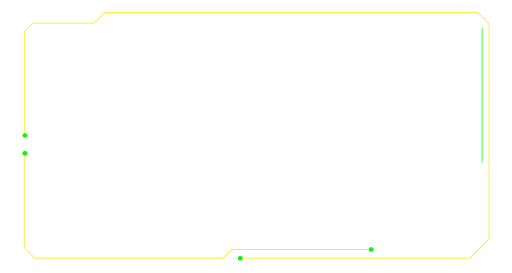
t = 0.00 s
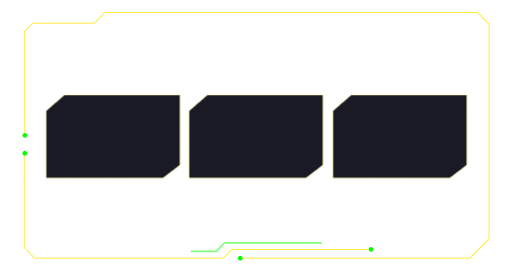
t = 1.64 s
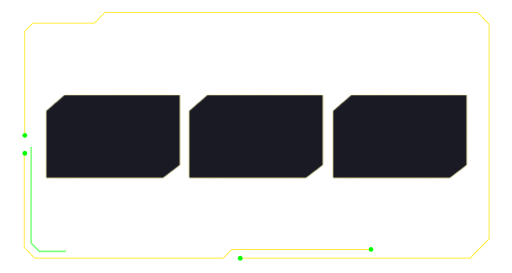
t = 2.76 s
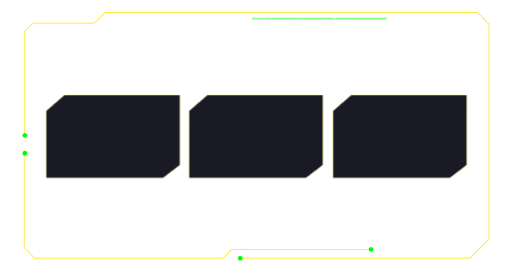
t = 4.79 s
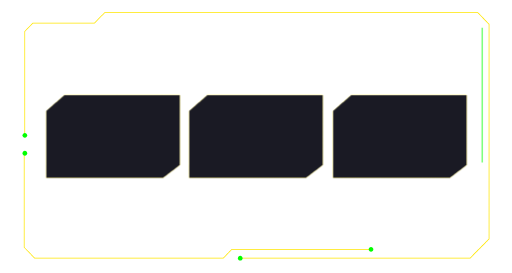
t = 6.45 s
t = 8.28 s: frame unchanged from t = 6.45 s, image omitted

The animated SVG that drew these frames (rendered in a browser with its animation timeline set to each time). Animation: 109 CSS @keyframes rules; frames cover the first 8.28 s, repeats indefinitely.

<svg id="ernzLNk9uO41" xmlns="http://www.w3.org/2000/svg" xmlns:xlink="http://www.w3.org/1999/xlink" viewBox="0 0 2296 1223" shape-rendering="geometricPrecision" text-rendering="geometricPrecision" project-id="51a20a566a354eabbcc9fd0efdc0a755" export-id="4a002db1c9a5462da33d1be0c1f36862" cached="false" style="background-color:transparent">
<style><![CDATA[
#ernzLNk9uO418 {animation: ernzLNk9uO418_s_do 20000ms linear infinite normal forwards}@keyframes ernzLNk9uO418_s_do { 0% {stroke-dashoffset: 0} 29% {stroke-dashoffset: -6036.335805} 100% {stroke-dashoffset: -6036.335805}} #ernzLNk9uO422 {animation-name: ernzLNk9uO422__rd, ernzLNk9uO422_s_w;animation-duration: 20000ms;animation-fill-mode: forwards;animation-timing-function: linear;animation-direction: normal;animation-iteration-count: infinite;}@keyframes ernzLNk9uO422__rd { 0% {rx: 0px;ry: 0px} 0.335% {rx: 0px;ry: 0px;animation-timing-function: cubic-bezier(0.413,0,0,1)} 5.335% {rx: 11.625px;ry: 11.625px} 100% {rx: 11.625px;ry: 11.625px}}@keyframes ernzLNk9uO422_s_w { 0% {stroke-width: 0} 0.335% {stroke-width: 0;animation-timing-function: cubic-bezier(0.413,0,0,1)} 5.335% {stroke-width: 2} 100% {stroke-width: 2}} #ernzLNk9uO423_to {animation: ernzLNk9uO423_to__to 20000ms linear infinite normal forwards}@keyframes ernzLNk9uO423_to__to { 0% {offset-distance: 0%} 5% {offset-distance: 100%} 100% {offset-distance: 100%}} #ernzLNk9uO424 {animation: ernzLNk9uO424__rd 20000ms linear infinite normal forwards}@keyframes ernzLNk9uO424__rd { 0% {rx: 0px;ry: 0px} 0.835% {rx: 0px;ry: 0px;animation-timing-function: cubic-bezier(0.413,0,0,1)} 5.835% {rx: 2.5px;ry: 2.5px} 100% {rx: 2.5px;ry: 2.5px}} #ernzLNk9uO425_to {animation: ernzLNk9uO425_to__to 20000ms linear infinite normal forwards}@keyframes ernzLNk9uO425_to__to { 0% {offset-distance: 0%} 8.165% {offset-distance: 100%} 100% {offset-distance: 100%}} #ernzLNk9uO426 {animation: ernzLNk9uO426_s_w 20000ms linear infinite normal forwards}@keyframes ernzLNk9uO426_s_w { 0% {stroke-width: 0;animation-timing-function: cubic-bezier(0.413,0,0,1)} 5% {stroke-width: 1} 100% {stroke-width: 1}} #ernzLNk9uO427_to {animation: ernzLNk9uO427_to__to 20000ms linear infinite normal forwards}@keyframes ernzLNk9uO427_to__to { 0% {offset-distance: 0%} 3.665% {offset-distance: 100%} 100% {offset-distance: 100%}} #ernzLNk9uO428 {animation: ernzLNk9uO428__rd 20000ms linear infinite normal forwards}@keyframes ernzLNk9uO428__rd { 0% {rx: 0px;ry: 0px;animation-timing-function: cubic-bezier(0.413,0,0,1)} 5% {rx: 2px;ry: 2px} 100% {rx: 2px;ry: 2px}} #ernzLNk9uO429_to {animation: ernzLNk9uO429_to__to 20000ms linear infinite normal forwards}@keyframes ernzLNk9uO429_to__to { 0% {offset-distance: 0%} 5% {offset-distance: 48.721382%} 7.5% {offset-distance: 100%} 100% {offset-distance: 100%}} #ernzLNk9uO430 {animation: ernzLNk9uO430__rd 20000ms linear infinite normal forwards}@keyframes ernzLNk9uO430__rd { 0% {rx: 0px;ry: 0px;animation-timing-function: cubic-bezier(0.413,0,0,1)} 5% {rx: 2.5px;ry: 2.5px} 100% {rx: 2.5px;ry: 2.5px}} #ernzLNk9uO431 {animation: ernzLNk9uO431_c_o 20000ms linear infinite normal forwards}@keyframes ernzLNk9uO431_c_o { 0% {opacity: 0} 0.165% {opacity: 1} 0.335% {opacity: 0} 0.5% {opacity: 1} 0.665% {opacity: 0} 0.835% {opacity: 1} 1% {opacity: 0} 1.165% {opacity: 1} 10% {opacity: 0} 10.165% {opacity: 1} 10.335% {opacity: 0} 10.5% {opacity: 1} 10.665% {opacity: 0} 10.835% {opacity: 1} 11% {opacity: 0} 11.165% {opacity: 1} 21.835% {opacity: 0} 22% {opacity: 1} 22.165% {opacity: 0} 22.335% {opacity: 1} 22.5% {opacity: 0} 22.665% {opacity: 1} 22.835% {opacity: 0} 23% {opacity: 1} 34.5% {opacity: 0} 34.665% {opacity: 1} 34.835% {opacity: 0} 35% {opacity: 1} 35.165% {opacity: 0} 35.335% {opacity: 1} 35.5% {opacity: 0} 35.665% {opacity: 1} 46% {opacity: 0} 46.165% {opacity: 1} 46.335% {opacity: 0} 46.5% {opacity: 1} 46.665% {opacity: 0} 46.835% {opacity: 1} 47% {opacity: 0} 47.165% {opacity: 1} 100% {opacity: 1}} #ernzLNk9uO433_to {animation: ernzLNk9uO433_to__to 20000ms linear infinite normal forwards}@keyframes ernzLNk9uO433_to__to { 0% {offset-distance: 0%} 4% {offset-distance: 42.199119%} 6.335% {offset-distance: 100%} 100% {offset-distance: 100%}} #ernzLNk9uO434 {animation: ernzLNk9uO434__sz 20000ms linear infinite normal forwards}@keyframes ernzLNk9uO434__sz { 0% {width: 0px;height: 1px} 1.335% {width: 0px;height: 1px;animation-timing-function: cubic-bezier(0.413,0,0,1)} 6.335% {width: 50px;height: 1px} 100% {width: 50px;height: 1px}} #ernzLNk9uO435 {animation: ernzLNk9uO435_c_o 20000ms linear infinite normal forwards}@keyframes ernzLNk9uO435_c_o { 0% {opacity: 0} 0.165% {opacity: 1} 0.335% {opacity: 0} 0.5% {opacity: 1} 0.665% {opacity: 0} 0.835% {opacity: 1} 1% {opacity: 0} 1.165% {opacity: 1} 5.5% {opacity: 0} 5.665% {opacity: 1} 5.835% {opacity: 0} 6% {opacity: 1} 6.165% {opacity: 0} 6.335% {opacity: 1} 6.5% {opacity: 0} 6.665% {opacity: 1} 12.665% {opacity: 0} 12.835% {opacity: 1} 13% {opacity: 0} 13.165% {opacity: 1} 13.335% {opacity: 0} 13.5% {opacity: 1} 13.665% {opacity: 0} 13.835% {opacity: 1} 22.835% {opacity: 0} 23% {opacity: 1} 23.165% {opacity: 0} 23.335% {opacity: 1} 23.5% {opacity: 0} 23.665% {opacity: 1} 23.835% {opacity: 0} 24% {opacity: 1} 31.165% {opacity: 0} 31.335% {opacity: 1} 31.5% {opacity: 0} 31.665% {opacity: 1} 31.835% {opacity: 0} 32% {opacity: 1} 32.165% {opacity: 0} 32.335% {opacity: 1} 40.335% {opacity: 0} 40.5% {opacity: 1} 40.665% {opacity: 0} 40.835% {opacity: 1} 41% {opacity: 0} 41.165% {opacity: 1} 41.335% {opacity: 0} 41.5% {opacity: 1} 48.335% {opacity: 0} 48.5% {opacity: 1} 48.665% {opacity: 0} 48.835% {opacity: 1} 49% {opacity: 0} 49.165% {opacity: 1} 49.335% {opacity: 0} 49.5% {opacity: 1} 100% {opacity: 1}} #ernzLNk9uO438 {animation: ernzLNk9uO438__sz 20000ms linear infinite normal forwards}@keyframes ernzLNk9uO438__sz { 0% {width: 1px;height: 0px} 1.335% {width: 1px;height: 0px;animation-timing-function: cubic-bezier(0.413,0,0,1)} 6.335% {width: 1px;height: 10px} 100% {width: 1px;height: 10px}} #ernzLNk9uO439_to {animation: ernzLNk9uO439_to__to 20000ms linear infinite normal forwards}@keyframes ernzLNk9uO439_to__to { 0% {offset-distance: 0%} 0.335% {offset-distance: 0%;animation-timing-function: cubic-bezier(0.413,0,0,1)} 5.335% {offset-distance: 100%} 100% {offset-distance: 100%}} #ernzLNk9uO440 {animation: ernzLNk9uO440__sz 20000ms linear infinite normal forwards}@keyframes ernzLNk9uO440__sz { 0% {width: 0px;height: 1px} 0.835% {width: 0px;height: 1px;animation-timing-function: cubic-bezier(0.413,0,0,1)} 5.835% {width: 30px;height: 1px} 100% {width: 30px;height: 1px}} #ernzLNk9uO441_to {animation: ernzLNk9uO441_to__to 20000ms linear infinite normal forwards}@keyframes ernzLNk9uO441_to__to { 0% {offset-distance: 0%} 0.835% {offset-distance: 0%;animation-timing-function: cubic-bezier(0.413,0,0,1)} 5.835% {offset-distance: 100%} 100% {offset-distance: 100%}} #ernzLNk9uO442 {animation: ernzLNk9uO442__sz 20000ms linear infinite normal forwards}@keyframes ernzLNk9uO442__sz { 0% {width: 0px;height: 1px;animation-timing-function: cubic-bezier(0.413,0,0,1)} 5% {width: 100px;height: 1px} 100% {width: 100px;height: 1px}} #ernzLNk9uO443_to {animation: ernzLNk9uO443_to__to 20000ms linear infinite normal forwards}@keyframes ernzLNk9uO443_to__to { 0% {offset-distance: 0%} 2.5% {offset-distance: 100%} 100% {offset-distance: 100%}} #ernzLNk9uO444 {animation: ernzLNk9uO444_s_w 20000ms linear infinite normal forwards}@keyframes ernzLNk9uO444_s_w { 0% {stroke-width: 0} 2.5% {stroke-width: 0;animation-timing-function: cubic-bezier(0.413,0,0,1)} 7.5% {stroke-width: 1} 100% {stroke-width: 1}} #ernzLNk9uO446 {animation-name: ernzLNk9uO446__sz, ernzLNk9uO446_s_w;animation-duration: 20000ms;animation-fill-mode: forwards;animation-timing-function: linear;animation-direction: normal;animation-iteration-count: infinite;}@keyframes ernzLNk9uO446__sz { 0% {width: 0px;height: 0px} 5% {width: 0px;height: 0px;animation-timing-function: cubic-bezier(0.413,0,0,1)} 10% {width: 15px;height: 5px} 100% {width: 15px;height: 5px}}@keyframes ernzLNk9uO446_s_w { 0% {stroke-width: 0} 2.5% {stroke-width: 0;animation-timing-function: cubic-bezier(0.413,0,0,1)} 7.5% {stroke-width: 1} 100% {stroke-width: 1}} #ernzLNk9uO448 {animation: ernzLNk9uO448__sz 20000ms linear infinite normal forwards}@keyframes ernzLNk9uO448__sz { 0% {width: 0px;height: 0px} 5% {width: 0px;height: 0px;animation-timing-function: cubic-bezier(0.413,0,0,1)} 10% {width: 2px;height: 10px} 100% {width: 2px;height: 10px}} #ernzLNk9uO449_to {animation: ernzLNk9uO449_to__to 20000ms linear infinite normal forwards}@keyframes ernzLNk9uO449_to__to { 0% {offset-distance: 0%} 0.835% {offset-distance: 0%;animation-timing-function: cubic-bezier(0.413,0,0,1)} 5.835% {offset-distance: 100%} 100% {offset-distance: 100%}} #ernzLNk9uO450 {animation: ernzLNk9uO450__sz 20000ms linear infinite normal forwards}@keyframes ernzLNk9uO450__sz { 0% {width: 0px;height: 0px} 0.835% {width: 0px;height: 0px;animation-timing-function: cubic-bezier(0.413,0,0,1)} 5.835% {width: 18px;height: 18px} 100% {width: 18px;height: 18px}} #ernzLNk9uO451_to {animation: ernzLNk9uO451_to__to 20000ms linear infinite normal forwards}@keyframes ernzLNk9uO451_to__to { 0% {offset-distance: 0%} 1.665% {offset-distance: 0%;animation-timing-function: cubic-bezier(0.413,0,0,1)} 6.665% {offset-distance: 100%} 100% {offset-distance: 100%}} #ernzLNk9uO452 {animation: ernzLNk9uO452__sz 20000ms linear infinite normal forwards}@keyframes ernzLNk9uO452__sz { 0% {width: 0px;height: 0px} 1.665% {width: 0px;height: 0px;animation-timing-function: cubic-bezier(0.413,0,0,1)} 6.665% {width: 15px;height: 15px} 100% {width: 15px;height: 15px}} #ernzLNk9uO453_to {animation: ernzLNk9uO453_to__to 20000ms linear infinite normal forwards}@keyframes ernzLNk9uO453_to__to { 0% {offset-distance: 0%} 1.665% {offset-distance: 0%;animation-timing-function: cubic-bezier(0.413,0,0,1)} 6.665% {offset-distance: 100%} 100% {offset-distance: 100%}} #ernzLNk9uO454 {animation: ernzLNk9uO454__sz 20000ms linear infinite normal forwards}@keyframes ernzLNk9uO454__sz { 0% {width: 1px;height: 0px} 1.665% {width: 1px;height: 0px;animation-timing-function: cubic-bezier(0.413,0,0,1)} 6.665% {width: 1px;height: 10px} 100% {width: 1px;height: 10px}} #ernzLNk9uO455_to {animation: ernzLNk9uO455_to__to 20000ms linear infinite normal forwards}@keyframes ernzLNk9uO455_to__to { 0% {offset-distance: 0%} 0.5% {offset-distance: 0%;animation-timing-function: cubic-bezier(0.413,0,0,1)} 5.5% {offset-distance: 100%} 100% {offset-distance: 100%}} #ernzLNk9uO456 {animation: ernzLNk9uO456__sz 20000ms linear infinite normal forwards}@keyframes ernzLNk9uO456__sz { 0% {width: 0px;height: 1px} 0.5% {width: 0px;height: 1px;animation-timing-function: cubic-bezier(0.413,0,0,1)} 5.5% {width: 35px;height: 1px} 100% {width: 35px;height: 1px}} #ernzLNk9uO458 {animation: ernzLNk9uO458__sz 20000ms linear infinite normal forwards}@keyframes ernzLNk9uO458__sz { 0% {width: 1px;height: 0px} 1.665% {width: 1px;height: 0px;animation-timing-function: cubic-bezier(0.413,0,0,1)} 6.665% {width: 1px;height: 15px} 100% {width: 1px;height: 15px}} #ernzLNk9uO460 {animation: ernzLNk9uO460__sz 20000ms linear infinite normal forwards}@keyframes ernzLNk9uO460__sz { 0% {width: 1px;height: 0px} 2% {width: 1px;height: 0px;animation-timing-function: cubic-bezier(0.413,0,0,1)} 7% {width: 1px;height: 20px} 100% {width: 1px;height: 20px}} #ernzLNk9uO462 {animation: ernzLNk9uO462__sz 20000ms linear infinite normal forwards}@keyframes ernzLNk9uO462__sz { 0% {width: 1px;height: 0px} 2.335% {width: 1px;height: 0px;animation-timing-function: cubic-bezier(0.413,0,0,1)} 7.335% {width: 1px;height: 25px} 100% {width: 1px;height: 25px}} #ernzLNk9uO464 {animation: ernzLNk9uO464__sz 20000ms linear infinite normal forwards}@keyframes ernzLNk9uO464__sz { 0% {width: 1px;height: 0px} 2.665% {width: 1px;height: 0px;animation-timing-function: cubic-bezier(0.413,0,0,1)} 7.665% {width: 1px;height: 55px} 100% {width: 1px;height: 55px}} #ernzLNk9uO466 {animation: ernzLNk9uO466__sz 20000ms linear infinite normal forwards}@keyframes ernzLNk9uO466__sz { 0% {width: 1px;height: 0px} 3% {width: 1px;height: 0px;animation-timing-function: cubic-bezier(0.413,0,0,1)} 8% {width: 1px;height: 45px} 100% {width: 1px;height: 45px}} #ernzLNk9uO468 {animation: ernzLNk9uO468__sz 20000ms linear infinite normal forwards}@keyframes ernzLNk9uO468__sz { 0% {width: 1px;height: 0px} 3.335% {width: 1px;height: 0px;animation-timing-function: cubic-bezier(0.413,0,0,1)} 8.335% {width: 1px;height: 40px} 100% {width: 1px;height: 40px}} #ernzLNk9uO469_to {animation: ernzLNk9uO469_to__to 20000ms linear infinite normal forwards}@keyframes ernzLNk9uO469_to__to { 0% {offset-distance: 0%} 3.335% {offset-distance: 0%;animation-timing-function: cubic-bezier(0.413,0,0,1)} 8.335% {offset-distance: 100%} 100% {offset-distance: 100%}} #ernzLNk9uO470 {animation: ernzLNk9uO470__sz 20000ms linear infinite normal forwards}@keyframes ernzLNk9uO470__sz { 0% {width: 0px;height: 0px} 3.335% {width: 0px;height: 0px;animation-timing-function: cubic-bezier(0.413,0,0,1)} 8.335% {width: 18px;height: 18px} 100% {width: 18px;height: 18px}} #ernzLNk9uO471_to {animation: ernzLNk9uO471_to__to 20000ms linear infinite normal forwards}@keyframes ernzLNk9uO471_to__to { 0% {offset-distance: 0%} 4.335% {offset-distance: 0%;animation-timing-function: cubic-bezier(0.413,0,0,1)} 9.335% {offset-distance: 100%} 100% {offset-distance: 100%}} #ernzLNk9uO472 {animation: ernzLNk9uO472__sz 20000ms linear infinite normal forwards}@keyframes ernzLNk9uO472__sz { 0% {width: 0px;height: 0px} 4.335% {width: 0px;height: 0px;animation-timing-function: cubic-bezier(0.413,0,0,1)} 9.335% {width: 30px;height: 30px} 100% {width: 30px;height: 30px}} #ernzLNk9uO473 {animation: ernzLNk9uO473_c_o 20000ms linear infinite normal forwards}@keyframes ernzLNk9uO473_c_o { 0% {opacity: 0} 4.5% {opacity: 0} 4.665% {opacity: 1} 4.835% {opacity: 0} 5% {opacity: 1} 5.165% {opacity: 0} 5.335% {opacity: 1} 100% {opacity: 1}} #ernzLNk9uO475 {animation: ernzLNk9uO475_c_o 20000ms linear infinite normal forwards}@keyframes ernzLNk9uO475_c_o { 0% {opacity: 0} 5% {opacity: 0} 5.165% {opacity: 1} 5.335% {opacity: 0} 5.5% {opacity: 1} 5.665% {opacity: 0} 5.835% {opacity: 1} 100% {opacity: 1}} #ernzLNk9uO477 {animation: ernzLNk9uO477_c_o 20000ms linear infinite normal forwards}@keyframes ernzLNk9uO477_c_o { 0% {opacity: 0} 4.835% {opacity: 0} 5% {opacity: 1} 5.165% {opacity: 0} 5.335% {opacity: 1} 5.5% {opacity: 0} 5.665% {opacity: 1} 100% {opacity: 1}} #ernzLNk9uO479_to {animation: ernzLNk9uO479_to__to 20000ms linear infinite normal forwards}@keyframes ernzLNk9uO479_to__to { 0% {offset-distance: 0%} 4.335% {offset-distance: 0%;animation-timing-function: cubic-bezier(0.413,0,0,1)} 9.335% {offset-distance: 100%} 100% {offset-distance: 100%}} #ernzLNk9uO479 {animation: ernzLNk9uO479_c_o 20000ms linear infinite normal forwards}@keyframes ernzLNk9uO479_c_o { 0% {opacity: 0} 4.665% {opacity: 0} 4.835% {opacity: 1} 5% {opacity: 0} 5.165% {opacity: 1} 5.335% {opacity: 0} 5.5% {opacity: 1} 100% {opacity: 1}} #ernzLNk9uO480 {animation: ernzLNk9uO480__m 20000ms linear infinite normal forwards}@keyframes ernzLNk9uO480__m { 0% {d: path('M0,0L0,0L0,0L0,0Z');animation-timing-function: cubic-bezier(0.413,0,0,1)} 5% {d: path('M0,-3L2.598076,1.5L-2.598076,1.5L0,-3Z')} 100% {d: path('M0,-3L2.598076,1.5L-2.598076,1.5L0,-3Z')}} #ernzLNk9uO485 {animation-name: ernzLNk9uO485__rd, ernzLNk9uO485_s_w;animation-duration: 20000ms;animation-fill-mode: forwards;animation-timing-function: linear;animation-direction: normal;animation-iteration-count: infinite;}@keyframes ernzLNk9uO485__rd { 0% {rx: 0px;ry: 0px} 0.335% {rx: 0px;ry: 0px;animation-timing-function: cubic-bezier(0.413,0,0,1)} 5.335% {rx: 11.625px;ry: 11.625px} 100% {rx: 11.625px;ry: 11.625px}}@keyframes ernzLNk9uO485_s_w { 0% {stroke-width: 0} 0.335% {stroke-width: 0;animation-timing-function: cubic-bezier(0.413,0,0,1)} 5.335% {stroke-width: 2} 100% {stroke-width: 2}} #ernzLNk9uO486_to {animation: ernzLNk9uO486_to__to 20000ms linear infinite normal forwards}@keyframes ernzLNk9uO486_to__to { 0% {offset-distance: 0%} 5% {offset-distance: 100%} 100% {offset-distance: 100%}} #ernzLNk9uO487 {animation: ernzLNk9uO487__rd 20000ms linear infinite normal forwards}@keyframes ernzLNk9uO487__rd { 0% {rx: 0px;ry: 0px} 0.835% {rx: 0px;ry: 0px;animation-timing-function: cubic-bezier(0.413,0,0,1)} 5.835% {rx: 2.5px;ry: 2.5px} 100% {rx: 2.5px;ry: 2.5px}} #ernzLNk9uO488_to {animation: ernzLNk9uO488_to__to 20000ms linear infinite normal forwards}@keyframes ernzLNk9uO488_to__to { 0% {offset-distance: 0%} 8.165% {offset-distance: 100%} 100% {offset-distance: 100%}} #ernzLNk9uO489 {animation: ernzLNk9uO489_s_w 20000ms linear infinite normal forwards}@keyframes ernzLNk9uO489_s_w { 0% {stroke-width: 0;animation-timing-function: cubic-bezier(0.413,0,0,1)} 5% {stroke-width: 1} 100% {stroke-width: 1}} #ernzLNk9uO490_to {animation: ernzLNk9uO490_to__to 20000ms linear infinite normal forwards}@keyframes ernzLNk9uO490_to__to { 0% {offset-distance: 0%} 3.665% {offset-distance: 100%} 100% {offset-distance: 100%}} #ernzLNk9uO491 {animation: ernzLNk9uO491__rd 20000ms linear infinite normal forwards}@keyframes ernzLNk9uO491__rd { 0% {rx: 0px;ry: 0px;animation-timing-function: cubic-bezier(0.413,0,0,1)} 5% {rx: 2px;ry: 2px} 100% {rx: 2px;ry: 2px}} #ernzLNk9uO492_to {animation: ernzLNk9uO492_to__to 20000ms linear infinite normal forwards}@keyframes ernzLNk9uO492_to__to { 0% {offset-distance: 0%} 5% {offset-distance: 48.721382%} 7.5% {offset-distance: 100%} 100% {offset-distance: 100%}} #ernzLNk9uO493 {animation: ernzLNk9uO493__rd 20000ms linear infinite normal forwards}@keyframes ernzLNk9uO493__rd { 0% {rx: 0px;ry: 0px;animation-timing-function: cubic-bezier(0.413,0,0,1)} 5% {rx: 2.5px;ry: 2.5px} 100% {rx: 2.5px;ry: 2.5px}} #ernzLNk9uO494 {animation: ernzLNk9uO494_c_o 20000ms linear infinite normal forwards}@keyframes ernzLNk9uO494_c_o { 0% {opacity: 0} 0.165% {opacity: 1} 0.335% {opacity: 0} 0.5% {opacity: 1} 0.665% {opacity: 0} 0.835% {opacity: 1} 1% {opacity: 0} 1.165% {opacity: 1} 10% {opacity: 0} 10.165% {opacity: 1} 10.335% {opacity: 0} 10.5% {opacity: 1} 10.665% {opacity: 0} 10.835% {opacity: 1} 11% {opacity: 0} 11.165% {opacity: 1} 21.835% {opacity: 0} 22% {opacity: 1} 22.165% {opacity: 0} 22.335% {opacity: 1} 22.5% {opacity: 0} 22.665% {opacity: 1} 22.835% {opacity: 0} 23% {opacity: 1} 34.5% {opacity: 0} 34.665% {opacity: 1} 34.835% {opacity: 0} 35% {opacity: 1} 35.165% {opacity: 0} 35.335% {opacity: 1} 35.5% {opacity: 0} 35.665% {opacity: 1} 46% {opacity: 0} 46.165% {opacity: 1} 46.335% {opacity: 0} 46.5% {opacity: 1} 46.665% {opacity: 0} 46.835% {opacity: 1} 47% {opacity: 0} 47.165% {opacity: 1} 100% {opacity: 1}} #ernzLNk9uO496_to {animation: ernzLNk9uO496_to__to 20000ms linear infinite normal forwards}@keyframes ernzLNk9uO496_to__to { 0% {offset-distance: 0%} 4% {offset-distance: 42.199119%} 6.335% {offset-distance: 100%} 100% {offset-distance: 100%}} #ernzLNk9uO497 {animation: ernzLNk9uO497__sz 20000ms linear infinite normal forwards}@keyframes ernzLNk9uO497__sz { 0% {width: 0px;height: 1px} 1.335% {width: 0px;height: 1px;animation-timing-function: cubic-bezier(0.413,0,0,1)} 6.335% {width: 50px;height: 1px} 100% {width: 50px;height: 1px}} #ernzLNk9uO498 {animation: ernzLNk9uO498_c_o 20000ms linear infinite normal forwards}@keyframes ernzLNk9uO498_c_o { 0% {opacity: 0} 0.165% {opacity: 1} 0.335% {opacity: 0} 0.5% {opacity: 1} 0.665% {opacity: 0} 0.835% {opacity: 1} 1% {opacity: 0} 1.165% {opacity: 1} 5.5% {opacity: 0} 5.665% {opacity: 1} 5.835% {opacity: 0} 6% {opacity: 1} 6.165% {opacity: 0} 6.335% {opacity: 1} 6.5% {opacity: 0} 6.665% {opacity: 1} 12.665% {opacity: 0} 12.835% {opacity: 1} 13% {opacity: 0} 13.165% {opacity: 1} 13.335% {opacity: 0} 13.5% {opacity: 1} 13.665% {opacity: 0} 13.835% {opacity: 1} 22.835% {opacity: 0} 23% {opacity: 1} 23.165% {opacity: 0} 23.335% {opacity: 1} 23.5% {opacity: 0} 23.665% {opacity: 1} 23.835% {opacity: 0} 24% {opacity: 1} 31.165% {opacity: 0} 31.335% {opacity: 1} 31.5% {opacity: 0} 31.665% {opacity: 1} 31.835% {opacity: 0} 32% {opacity: 1} 32.165% {opacity: 0} 32.335% {opacity: 1} 40.335% {opacity: 0} 40.5% {opacity: 1} 40.665% {opacity: 0} 40.835% {opacity: 1} 41% {opacity: 0} 41.165% {opacity: 1} 41.335% {opacity: 0} 41.5% {opacity: 1} 48.335% {opacity: 0} 48.5% {opacity: 1} 48.665% {opacity: 0} 48.835% {opacity: 1} 49% {opacity: 0} 49.165% {opacity: 1} 49.335% {opacity: 0} 49.5% {opacity: 1} 100% {opacity: 1}} #ernzLNk9uO4101 {animation: ernzLNk9uO4101__sz 20000ms linear infinite normal forwards}@keyframes ernzLNk9uO4101__sz { 0% {width: 1px;height: 0px} 1.335% {width: 1px;height: 0px;animation-timing-function: cubic-bezier(0.413,0,0,1)} 6.335% {width: 1px;height: 10px} 100% {width: 1px;height: 10px}} #ernzLNk9uO4102_to {animation: ernzLNk9uO4102_to__to 20000ms linear infinite normal forwards}@keyframes ernzLNk9uO4102_to__to { 0% {offset-distance: 0%} 0.335% {offset-distance: 0%;animation-timing-function: cubic-bezier(0.413,0,0,1)} 5.335% {offset-distance: 100%} 100% {offset-distance: 100%}} #ernzLNk9uO4103 {animation: ernzLNk9uO4103__sz 20000ms linear infinite normal forwards}@keyframes ernzLNk9uO4103__sz { 0% {width: 0px;height: 1px} 0.835% {width: 0px;height: 1px;animation-timing-function: cubic-bezier(0.413,0,0,1)} 5.835% {width: 30px;height: 1px} 100% {width: 30px;height: 1px}} #ernzLNk9uO4104_to {animation: ernzLNk9uO4104_to__to 20000ms linear infinite normal forwards}@keyframes ernzLNk9uO4104_to__to { 0% {offset-distance: 0%} 0.835% {offset-distance: 0%;animation-timing-function: cubic-bezier(0.413,0,0,1)} 5.835% {offset-distance: 100%} 100% {offset-distance: 100%}} #ernzLNk9uO4105 {animation: ernzLNk9uO4105__sz 20000ms linear infinite normal forwards}@keyframes ernzLNk9uO4105__sz { 0% {width: 0px;height: 1px;animation-timing-function: cubic-bezier(0.413,0,0,1)} 5% {width: 100px;height: 1px} 100% {width: 100px;height: 1px}} #ernzLNk9uO4106_to {animation: ernzLNk9uO4106_to__to 20000ms linear infinite normal forwards}@keyframes ernzLNk9uO4106_to__to { 0% {offset-distance: 0%} 2.5% {offset-distance: 100%} 100% {offset-distance: 100%}} #ernzLNk9uO4107 {animation: ernzLNk9uO4107_s_w 20000ms linear infinite normal forwards}@keyframes ernzLNk9uO4107_s_w { 0% {stroke-width: 0} 2.5% {stroke-width: 0;animation-timing-function: cubic-bezier(0.413,0,0,1)} 7.5% {stroke-width: 1} 100% {stroke-width: 1}} #ernzLNk9uO4109 {animation-name: ernzLNk9uO4109__sz, ernzLNk9uO4109_s_w;animation-duration: 20000ms;animation-fill-mode: forwards;animation-timing-function: linear;animation-direction: normal;animation-iteration-count: infinite;}@keyframes ernzLNk9uO4109__sz { 0% {width: 0px;height: 0px} 5% {width: 0px;height: 0px;animation-timing-function: cubic-bezier(0.413,0,0,1)} 10% {width: 15px;height: 5px} 100% {width: 15px;height: 5px}}@keyframes ernzLNk9uO4109_s_w { 0% {stroke-width: 0} 2.5% {stroke-width: 0;animation-timing-function: cubic-bezier(0.413,0,0,1)} 7.5% {stroke-width: 1} 100% {stroke-width: 1}} #ernzLNk9uO4111 {animation: ernzLNk9uO4111__sz 20000ms linear infinite normal forwards}@keyframes ernzLNk9uO4111__sz { 0% {width: 0px;height: 0px} 5% {width: 0px;height: 0px;animation-timing-function: cubic-bezier(0.413,0,0,1)} 10% {width: 2px;height: 10px} 100% {width: 2px;height: 10px}} #ernzLNk9uO4112_to {animation: ernzLNk9uO4112_to__to 20000ms linear infinite normal forwards}@keyframes ernzLNk9uO4112_to__to { 0% {offset-distance: 0%} 0.835% {offset-distance: 0%;animation-timing-function: cubic-bezier(0.413,0,0,1)} 5.835% {offset-distance: 100%} 100% {offset-distance: 100%}} #ernzLNk9uO4113 {animation: ernzLNk9uO4113__sz 20000ms linear infinite normal forwards}@keyframes ernzLNk9uO4113__sz { 0% {width: 0px;height: 0px} 0.835% {width: 0px;height: 0px;animation-timing-function: cubic-bezier(0.413,0,0,1)} 5.835% {width: 18px;height: 18px} 100% {width: 18px;height: 18px}} #ernzLNk9uO4114_to {animation: ernzLNk9uO4114_to__to 20000ms linear infinite normal forwards}@keyframes ernzLNk9uO4114_to__to { 0% {offset-distance: 0%} 1.665% {offset-distance: 0%;animation-timing-function: cubic-bezier(0.413,0,0,1)} 6.665% {offset-distance: 100%} 100% {offset-distance: 100%}} #ernzLNk9uO4115 {animation: ernzLNk9uO4115__sz 20000ms linear infinite normal forwards}@keyframes ernzLNk9uO4115__sz { 0% {width: 0px;height: 0px} 1.665% {width: 0px;height: 0px;animation-timing-function: cubic-bezier(0.413,0,0,1)} 6.665% {width: 15px;height: 15px} 100% {width: 15px;height: 15px}} #ernzLNk9uO4116_to {animation: ernzLNk9uO4116_to__to 20000ms linear infinite normal forwards}@keyframes ernzLNk9uO4116_to__to { 0% {offset-distance: 0%} 1.665% {offset-distance: 0%;animation-timing-function: cubic-bezier(0.413,0,0,1)} 6.665% {offset-distance: 100%} 100% {offset-distance: 100%}} #ernzLNk9uO4117 {animation: ernzLNk9uO4117__sz 20000ms linear infinite normal forwards}@keyframes ernzLNk9uO4117__sz { 0% {width: 1px;height: 0px} 1.665% {width: 1px;height: 0px;animation-timing-function: cubic-bezier(0.413,0,0,1)} 6.665% {width: 1px;height: 10px} 100% {width: 1px;height: 10px}} #ernzLNk9uO4118_to {animation: ernzLNk9uO4118_to__to 20000ms linear infinite normal forwards}@keyframes ernzLNk9uO4118_to__to { 0% {offset-distance: 0%} 0.5% {offset-distance: 0%;animation-timing-function: cubic-bezier(0.413,0,0,1)} 5.5% {offset-distance: 100%} 100% {offset-distance: 100%}} #ernzLNk9uO4119 {animation: ernzLNk9uO4119__sz 20000ms linear infinite normal forwards}@keyframes ernzLNk9uO4119__sz { 0% {width: 0px;height: 1px} 0.5% {width: 0px;height: 1px;animation-timing-function: cubic-bezier(0.413,0,0,1)} 5.5% {width: 35px;height: 1px} 100% {width: 35px;height: 1px}} #ernzLNk9uO4121 {animation: ernzLNk9uO4121__sz 20000ms linear infinite normal forwards}@keyframes ernzLNk9uO4121__sz { 0% {width: 1px;height: 0px} 1.665% {width: 1px;height: 0px;animation-timing-function: cubic-bezier(0.413,0,0,1)} 6.665% {width: 1px;height: 15px} 100% {width: 1px;height: 15px}} #ernzLNk9uO4123 {animation: ernzLNk9uO4123__sz 20000ms linear infinite normal forwards}@keyframes ernzLNk9uO4123__sz { 0% {width: 1px;height: 0px} 2% {width: 1px;height: 0px;animation-timing-function: cubic-bezier(0.413,0,0,1)} 7% {width: 1px;height: 20px} 100% {width: 1px;height: 20px}} #ernzLNk9uO4125 {animation: ernzLNk9uO4125__sz 20000ms linear infinite normal forwards}@keyframes ernzLNk9uO4125__sz { 0% {width: 1px;height: 0px} 2.335% {width: 1px;height: 0px;animation-timing-function: cubic-bezier(0.413,0,0,1)} 7.335% {width: 1px;height: 25px} 100% {width: 1px;height: 25px}} #ernzLNk9uO4127 {animation: ernzLNk9uO4127__sz 20000ms linear infinite normal forwards}@keyframes ernzLNk9uO4127__sz { 0% {width: 1px;height: 0px} 2.665% {width: 1px;height: 0px;animation-timing-function: cubic-bezier(0.413,0,0,1)} 7.665% {width: 1px;height: 55px} 100% {width: 1px;height: 55px}} #ernzLNk9uO4129 {animation: ernzLNk9uO4129__sz 20000ms linear infinite normal forwards}@keyframes ernzLNk9uO4129__sz { 0% {width: 1px;height: 0px} 3% {width: 1px;height: 0px;animation-timing-function: cubic-bezier(0.413,0,0,1)} 8% {width: 1px;height: 45px} 100% {width: 1px;height: 45px}} #ernzLNk9uO4131 {animation: ernzLNk9uO4131__sz 20000ms linear infinite normal forwards}@keyframes ernzLNk9uO4131__sz { 0% {width: 1px;height: 0px} 3.335% {width: 1px;height: 0px;animation-timing-function: cubic-bezier(0.413,0,0,1)} 8.335% {width: 1px;height: 40px} 100% {width: 1px;height: 40px}} #ernzLNk9uO4132_to {animation: ernzLNk9uO4132_to__to 20000ms linear infinite normal forwards}@keyframes ernzLNk9uO4132_to__to { 0% {offset-distance: 0%} 3.335% {offset-distance: 0%;animation-timing-function: cubic-bezier(0.413,0,0,1)} 8.335% {offset-distance: 100%} 100% {offset-distance: 100%}} #ernzLNk9uO4133 {animation: ernzLNk9uO4133__sz 20000ms linear infinite normal forwards}@keyframes ernzLNk9uO4133__sz { 0% {width: 0px;height: 0px} 3.335% {width: 0px;height: 0px;animation-timing-function: cubic-bezier(0.413,0,0,1)} 8.335% {width: 18px;height: 18px} 100% {width: 18px;height: 18px}} #ernzLNk9uO4134_to {animation: ernzLNk9uO4134_to__to 20000ms linear infinite normal forwards}@keyframes ernzLNk9uO4134_to__to { 0% {offset-distance: 0%} 4.335% {offset-distance: 0%;animation-timing-function: cubic-bezier(0.413,0,0,1)} 9.335% {offset-distance: 100%} 100% {offset-distance: 100%}} #ernzLNk9uO4135 {animation: ernzLNk9uO4135__sz 20000ms linear infinite normal forwards}@keyframes ernzLNk9uO4135__sz { 0% {width: 0px;height: 0px} 4.335% {width: 0px;height: 0px;animation-timing-function: cubic-bezier(0.413,0,0,1)} 9.335% {width: 30px;height: 30px} 100% {width: 30px;height: 30px}} #ernzLNk9uO4136 {animation: ernzLNk9uO4136_c_o 20000ms linear infinite normal forwards}@keyframes ernzLNk9uO4136_c_o { 0% {opacity: 0} 4.5% {opacity: 0} 4.665% {opacity: 1} 4.835% {opacity: 0} 5% {opacity: 1} 5.165% {opacity: 0} 5.335% {opacity: 1} 100% {opacity: 1}} #ernzLNk9uO4138 {animation: ernzLNk9uO4138_c_o 20000ms linear infinite normal forwards}@keyframes ernzLNk9uO4138_c_o { 0% {opacity: 0} 5% {opacity: 0} 5.165% {opacity: 1} 5.335% {opacity: 0} 5.5% {opacity: 1} 5.665% {opacity: 0} 5.835% {opacity: 1} 100% {opacity: 1}} #ernzLNk9uO4140 {animation: ernzLNk9uO4140_c_o 20000ms linear infinite normal forwards}@keyframes ernzLNk9uO4140_c_o { 0% {opacity: 0} 4.835% {opacity: 0} 5% {opacity: 1} 5.165% {opacity: 0} 5.335% {opacity: 1} 5.5% {opacity: 0} 5.665% {opacity: 1} 100% {opacity: 1}} #ernzLNk9uO4142_to {animation: ernzLNk9uO4142_to__to 20000ms linear infinite normal forwards}@keyframes ernzLNk9uO4142_to__to { 0% {offset-distance: 0%} 4.335% {offset-distance: 0%;animation-timing-function: cubic-bezier(0.413,0,0,1)} 9.335% {offset-distance: 100%} 100% {offset-distance: 100%}} #ernzLNk9uO4142 {animation: ernzLNk9uO4142_c_o 20000ms linear infinite normal forwards}@keyframes ernzLNk9uO4142_c_o { 0% {opacity: 0} 4.665% {opacity: 0} 4.835% {opacity: 1} 5% {opacity: 0} 5.165% {opacity: 1} 5.335% {opacity: 0} 5.5% {opacity: 1} 100% {opacity: 1}} #ernzLNk9uO4143 {animation: ernzLNk9uO4143__m 20000ms linear infinite normal forwards}@keyframes ernzLNk9uO4143__m { 0% {d: path('M0,0L0,0L0,0L0,0Z');animation-timing-function: cubic-bezier(0.413,0,0,1)} 5% {d: path('M0,-3L2.598076,1.5L-2.598076,1.5L0,-3Z')} 100% {d: path('M0,-3L2.598076,1.5L-2.598076,1.5L0,-3Z')}} #ernzLNk9uO4145 {animation: ernzLNk9uO4145_c_o 20000ms linear infinite normal forwards}@keyframes ernzLNk9uO4145_c_o { 0% {opacity: 1} 7.335% {opacity: 1} 7.5% {opacity: 0} 7.665% {opacity: 1} 7.835% {opacity: 0} 8% {opacity: 1} 8.165% {opacity: 0} 8.335% {opacity: 1} 27.5% {opacity: 1} 27.665% {opacity: 0} 27.835% {opacity: 1} 28% {opacity: 0} 28.165% {opacity: 1} 28.335% {opacity: 0} 28.5% {opacity: 1} 100% {opacity: 1}} #ernzLNk9uO4147 {animation: ernzLNk9uO4147__rd 20000ms linear infinite normal forwards}@keyframes ernzLNk9uO4147__rd { 0% {rx: 0px;ry: 0px;animation-timing-function: cubic-bezier(0.413,0,0,1)} 5% {rx: 1px;ry: 1px} 100% {rx: 1px;ry: 1px}} #ernzLNk9uO4147_to {animation: ernzLNk9uO4147_to__to 20000ms linear infinite normal forwards}@keyframes ernzLNk9uO4147_to__to { 0% {offset-distance: 0%;animation-timing-function: cubic-bezier(0.413,0,0,1)} 5% {offset-distance: 100%} 100% {offset-distance: 100%}} #ernzLNk9uO4149 {animation: ernzLNk9uO4149__rd 20000ms linear infinite normal forwards}@keyframes ernzLNk9uO4149__rd { 0% {rx: 0px;ry: 0px} 0.335% {rx: 0px;ry: 0px;animation-timing-function: cubic-bezier(0.413,0,0,1)} 5.335% {rx: 1.5px;ry: 1.5px} 100% {rx: 1.5px;ry: 1.5px}} #ernzLNk9uO4149_to {animation: ernzLNk9uO4149_to__to 20000ms linear infinite normal forwards}@keyframes ernzLNk9uO4149_to__to { 0% {offset-distance: 0%} 0.335% {offset-distance: 0%;animation-timing-function: cubic-bezier(0.413,0,0,1)} 5.335% {offset-distance: 100%} 100% {offset-distance: 100%}} #ernzLNk9uO4151 {animation: ernzLNk9uO4151__rd 20000ms linear infinite normal forwards}@keyframes ernzLNk9uO4151__rd { 0% {rx: 0px;ry: 0px} 0.665% {rx: 0px;ry: 0px;animation-timing-function: cubic-bezier(0.413,0,0,1)} 5.665% {rx: 1px;ry: 1px} 100% {rx: 1px;ry: 1px}} #ernzLNk9uO4151_to {animation: ernzLNk9uO4151_to__to 20000ms linear infinite normal forwards}@keyframes ernzLNk9uO4151_to__to { 0% {offset-distance: 0%} 0.665% {offset-distance: 0%;animation-timing-function: cubic-bezier(0.413,0,0,1)} 5.665% {offset-distance: 100%} 100% {offset-distance: 100%}} #ernzLNk9uO4153 {animation: ernzLNk9uO4153__rd 20000ms linear infinite normal forwards}@keyframes ernzLNk9uO4153__rd { 0% {rx: 0px;ry: 0px} 1% {rx: 0px;ry: 0px;animation-timing-function: cubic-bezier(0.413,0,0,1)} 6% {rx: 0.5px;ry: 0.5px} 100% {rx: 0.5px;ry: 0.5px}} #ernzLNk9uO4153_to {animation: ernzLNk9uO4153_to__to 20000ms linear infinite normal forwards}@keyframes ernzLNk9uO4153_to__to { 0% {offset-distance: 0%} 1% {offset-distance: 0%;animation-timing-function: cubic-bezier(0.413,0,0,1)} 6% {offset-distance: 100%} 100% {offset-distance: 100%}} #ernzLNk9uO4156 {animation: ernzLNk9uO4156_c_o 20000ms linear infinite normal forwards}@keyframes ernzLNk9uO4156_c_o { 0% {opacity: 0} 4.615% {opacity: 0;animation-timing-function: step-end} 4.665% {opacity: 1;animation-timing-function: step-end} 100% {opacity: 0.04665}} #ernzLNk9uO4161 {animation: ernzLNk9uO4161_c_o 20000ms linear infinite normal forwards}@keyframes ernzLNk9uO4161_c_o { 0% {opacity: 0} 6.115% {opacity: 0;animation-timing-function: step-end} 6.165% {opacity: 1;animation-timing-function: step-end} 100% {opacity: 0.06165}} #ernzLNk9uO4166 {animation: ernzLNk9uO4166_c_o 20000ms linear infinite normal forwards}@keyframes ernzLNk9uO4166_c_o { 0% {opacity: 0} 7.615% {opacity: 0;animation-timing-function: step-end} 7.665% {opacity: 1;animation-timing-function: step-end} 100% {opacity: 0.07665}}
]]></style>
<g transform="translate(1148 611.5)"><g><path d="M509.88,504.57c0,0,0,3.37,0,3.37s-617.495,0-617.495,0-38.778,39.58-38.778,39.58-846.545,0-846.545,0-48.226-49.33-48.226-49.33s0-423.035,0-423.035s3.286,0,3.286,0s0,421.685,0,421.685s46.337,47.32,46.337,47.32s843.834,0,843.834,0s38.695-39.59,38.695-39.59s618.892,0,618.892,0Z" fill="#ffe600" stroke-width="0"/></g><g><path d="M1046.77,-504.884c0,0,0,964.914,0,964.914s-.49.5-.49.5-85.12,86.99-85.12,86.99-1027.696,0-1027.696,0s0-3.36,0-3.36s1026.306,0,1026.306,0s83.72-85.56,83.72-85.56s0-962.139,0-962.139-49.54-50.599-49.54-50.599-1671.488,0-1671.488,0-46.582,47.657-46.582,47.657-275.555,0-275.555,0-35.656,36.478-35.656,36.478s0,464.973,0,464.973-3.286,0-3.286,0s0-466.402,0-466.402s37.545-38.411,37.545-38.411s275.555,0,275.555,0s46.665-47.657,46.665-47.657s1674.192,0,1674.192,0s51.43,52.616,51.43,52.616Z" fill="#ffe600" stroke-width="0"/></g><g><path d="M-1036.484,-16.134c5.833,0,10.516,4.791,10.516,10.759c0,5.967-4.683,10.758-10.516,10.758-5.751,0-10.516-4.791-10.516-10.758c0-5.968,4.765-10.759,10.516-10.759Z" fill="#0f0" stroke-width="0"/></g><g><path d="M-1036.484,64.382c5.833,0,10.516,4.875,10.516,10.758c0,5.968-4.683,10.759-10.516,10.759-5.751,0-10.516-4.791-10.516-10.759c0-5.883,4.765-10.758,10.516-10.758Z" fill="#0f0" stroke-width="0"/></g><g><path d="M-70.726,535.07c5.833,0,10.516,4.87,10.516,10.76c0,5.97-4.683,10.76-10.516,10.76s-10.516-4.79-10.516-10.76c0-5.89,4.683-10.76,10.516-10.76Z" fill="#0f0" stroke-width="0"/></g><g><path d="M515.79,495.16c5.75,0,10.52,4.87,10.52,10.75c0,5.97-4.77,10.76-10.52,10.76-5.83,0-10.52-4.79-10.52-10.76c0-5.88,4.69-10.75,10.52-10.75Z" fill="#0f0" stroke-width="0"/></g></g><g transform="translate(1148 611.5)" opacity="0.5"><path d="M1014.64,-487.833c0,0,0,934.653,0,934.653s-76.49,78.25-76.49,78.25-313.75,0-313.75,0-46.83-47.99-46.83-47.99-718.629,0-718.629,0-37.135,37.99-37.135,37.99-793.554,0-793.554,0-36.971-37.82-36.971-37.82s0-.34,0-.34s1.15-915.909,1.15-915.909s32.042-32.696,32.042-32.696s266.681,0,266.681,0s55.456-56.818,55.456-56.818s1628.27,0,1628.27,0s39.76,40.68,39.76,40.68Z" paint-order="stroke fill markers" fill="none" fill-rule="evenodd" stroke="#0f0" stroke-width="2" stroke-miterlimit="10" stroke-dasharray="0,6036.34"/></g><g transform="translate(1148 611.5)" opacity="0.5"><path id="ernzLNk9uO418" d="M1014.64,-487.833c0,0,0,934.653,0,934.653s-76.49,78.25-76.49,78.25-313.75,0-313.75,0-46.83-47.99-46.83-47.99-718.629,0-718.629,0-37.135,37.99-37.135,37.99-793.554,0-793.554,0-36.971-37.82-36.971-37.82s0-.34,0-.34s1.15-915.909,1.15-915.909s32.042-32.696,32.042-32.696s266.681,0,266.681,0s55.456-56.818,55.456-56.818s1628.27,0,1628.27,0s39.76,40.68,39.76,40.68Z" paint-order="stroke fill markers" fill="none" fill-rule="evenodd" stroke="#0f0" stroke-width="7" stroke-miterlimit="10" stroke-dasharray="0,0,603.63,5432.71"/></g><g transform="matrix(1.13781 0 0 1.13781 863.471 1088.882)" mask="url(#ernzLNk9uO481)"><g><g transform="translate(-383 0)"><ellipse id="ernzLNk9uO422" rx="0" ry="0" paint-order="stroke fill markers" fill="none" fill-rule="evenodd" stroke="#fff" stroke-width="0"/></g><g id="ernzLNk9uO423_to" style="offset-path:path('M-383,0C-377.167,0,-353.833,0,-348,0');offset-rotate:0deg"><g transform="translate(0,0)"><ellipse id="ernzLNk9uO424" rx="0" ry="0" transform="translate(-127 0)" paint-order="stroke fill markers" fill="none" fill-rule="evenodd" stroke="#fff"/></g></g><g id="ernzLNk9uO425_to" style="offset-path:path('M-383,0C-388,0,-408,0,-413,0');offset-rotate:0deg"><g transform="translate(0,0)"><ellipse id="ernzLNk9uO426" rx="2.5" ry="2.5" transform="translate(-260 0)" paint-order="stroke fill markers" fill="none" fill-rule="evenodd" stroke="#fff" stroke-width="0"/></g></g><g id="ernzLNk9uO427_to" style="offset-path:path('M-383,0C-381.167,0,-373.833,0,-372,0');offset-rotate:0deg"><g transform="translate(0,0)"><ellipse id="ernzLNk9uO428" rx="0" ry="0" transform="translate(-79 0)" paint-order="stroke fill markers" fill="none" fill-rule="evenodd" stroke="#fff"/></g></g><g id="ernzLNk9uO429_to" style="offset-path:path('M-383,0C-379.833,0,-363.833,0,-364,0C-364.167,0,-380.667,0,-384,0');offset-rotate:0deg"><g transform="translate(0,0)"><ellipse id="ernzLNk9uO430" rx="0" ry="0" transform="translate(-245 0)" fill="#fff" stroke-width="0"/></g></g><g id="ernzLNk9uO431" transform="translate(-383 0)" opacity="0"><ellipse rx="2.5" ry="2.5" fill="#fff" stroke-width="0"/></g><g id="ernzLNk9uO433_to" style="offset-path:path('M-373.75,0C-367.583,0,-334.417,0,-336.75,0C-339.083,0,-379.25,0,-387.75,0');offset-rotate:0deg"><g transform="translate(0,0)"><rect id="ernzLNk9uO434" width="0" height="1" rx="100" ry="100" transform="translate(0 -0.5)" fill="#fff" stroke-width="0"/></g></g><g id="ernzLNk9uO435" transform="translate(-336.75 0)" opacity="0"><rect width="10" height="3" rx="0" ry="0" transform="translate(8 -1.5)" fill="#fff" stroke-width="0"/></g><g transform="translate(-336.75 0)"><rect id="ernzLNk9uO438" width="1" height="0" rx="0" ry="0" transform="translate(-75.5 0)" fill="#fff" stroke-width="0"/></g><g id="ernzLNk9uO439_to" style="offset-path:path('M-327.75,0C-329.25,0,-335.25,0,-336.75,0');offset-rotate:0deg"><g transform="translate(0,0)"><rect id="ernzLNk9uO440" width="0" height="1" rx="0" ry="0" transform="translate(-90 -0.5)" fill="#fff" stroke-width="0"/></g></g><g id="ernzLNk9uO441_to" style="offset-path:path('M-274.75,0C-285.083,0,-326.417,0,-336.75,0');offset-rotate:0deg"><g transform="translate(0,0)"><rect id="ernzLNk9uO442" width="0" height="1" rx="0" ry="0" transform="translate(-240 -0.5)" fill="#fff" stroke-width="0"/></g></g><g id="ernzLNk9uO443_to" style="offset-path:path('M-336.75,0C-339.417,0,-350.083,0,-352.75,0');offset-rotate:0deg"><g transform="translate(0,0)"><rect id="ernzLNk9uO444" width="35" height="10" rx="5" ry="5" transform="translate(-257.5 -5)" paint-order="stroke fill markers" fill="none" fill-rule="evenodd" stroke="#fff" stroke-width="0"/></g></g><g transform="translate(-336.75 0)"><rect id="ernzLNk9uO446" width="0" height="0" rx="8" ry="8" transform="translate(-100 0)" paint-order="stroke fill markers" fill="none" fill-rule="evenodd" stroke="#fff" stroke-width="0"/></g><g transform="translate(-336.75 0)"><rect id="ernzLNk9uO448" width="0" height="0" rx="0" ry="0" transform="translate(-216 0)" paint-order="stroke fill markers" fill="none" fill-rule="evenodd" stroke="#fff"/></g><g id="ernzLNk9uO449_to" style="offset-path:path('M-636.75,0C-650.583,0,-705.917,0,-719.75,0');offset-rotate:0deg"><g transform="rotate(45) translate(0,0)"><rect id="ernzLNk9uO450" width="0" height="0" rx="0" ry="0" paint-order="stroke fill markers" fill="none" fill-rule="evenodd" stroke="#fff" stroke-dasharray="0,0"/></g></g><g id="ernzLNk9uO451_to" style="offset-path:path('M-664,0C-672.333,0,-705.667,0,-714,0');offset-rotate:0deg"><g transform="rotate(45) translate(0,0)"><rect id="ernzLNk9uO452" width="0" height="0" rx="0" ry="0" paint-order="stroke fill markers" fill="none" fill-rule="evenodd" stroke="#fff" stroke-dasharray="0,0"/></g></g><g id="ernzLNk9uO453_to" style="offset-path:path('M-354.75,0C-351.75,0,-339.75,0,-336.75,0');offset-rotate:0deg"><g transform="translate(0,0)"><rect id="ernzLNk9uO454" width="1" height="0" rx="0" ry="0" transform="translate(154.5 0)" fill="#fff" stroke-width="0"/></g></g><g id="ernzLNk9uO455_to" style="offset-path:path('M-370.75,0C-365.083,0,-342.417,0,-336.75,0');offset-rotate:0deg"><g transform="translate(0,0)"><rect id="ernzLNk9uO456" width="0" height="1" rx="0" ry="0" transform="translate(124 -0.5)" fill="#fff" stroke-width="0"/></g></g><g transform="translate(-336.75 0)"><rect id="ernzLNk9uO458" width="1" height="0" rx="0" ry="0" transform="translate(159.5 0)" fill="#fff" stroke-width="0"/></g><g transform="translate(-336.75 0)"><rect id="ernzLNk9uO460" width="1" height="0" rx="0" ry="0" transform="translate(164.5 0)" fill="#fff" stroke-width="0"/></g><g transform="translate(-336.75 0)"><rect id="ernzLNk9uO462" width="1" height="0" rx="0" ry="0" transform="translate(169.5 0)" fill="#fff" stroke-width="0"/></g><g transform="translate(-336.75 0)"><rect id="ernzLNk9uO464" width="1" height="0" rx="0" ry="0" transform="translate(174.5 0)" fill="#fff" stroke-width="0"/></g><g transform="translate(-336.75 0)"><rect id="ernzLNk9uO466" width="1" height="0" rx="0" ry="0" transform="translate(179.5 0)" fill="#fff" stroke-width="0"/></g><g transform="translate(-336.75 0)"><rect id="ernzLNk9uO468" width="1" height="0" rx="0" ry="0" transform="translate(184.5 0)" fill="#fff" stroke-width="0"/></g><g id="ernzLNk9uO469_to" style="offset-path:path('M-9,0C-14.167,0,-34.833,0,-40,0');offset-rotate:0deg"><g transform="rotate(45) translate(0,0)"><rect id="ernzLNk9uO470" width="0" height="0" rx="0" ry="0" paint-order="stroke fill markers" fill="none" fill-rule="evenodd" stroke="#fff" stroke-dasharray="0,0"/></g></g><g id="ernzLNk9uO471_to" style="offset-path:path('M-38,0C-40,0,-48,0,-50,0');offset-rotate:0deg"><g transform="rotate(45) translate(0,0)"><rect id="ernzLNk9uO472" width="0" height="0" rx="0" ry="0" paint-order="stroke fill markers" fill="none" fill-rule="evenodd" stroke="#fff" stroke-dasharray="0,0"/></g></g><g id="ernzLNk9uO473" transform="matrix(0 1 -1 0 30 0)" opacity="0"><path d="M0,-7L6.062178,3.5h-12.124356L0,-7Z" fill="#fff" stroke-width="0"/></g><g id="ernzLNk9uO475" transform="matrix(0 1 -1 0 20 0)" opacity="0"><path d="M0,-5L4.330127,2.5h-8.660254L0,-5Z" fill="#fff" stroke-width="0"/></g><g id="ernzLNk9uO477" transform="translate(0 20)" opacity="0"><path d="M0,-5L4.330127,2.5h-8.660254L0,-5Z" fill="#fff" stroke-width="0"/></g><g id="ernzLNk9uO479_to" style="offset-path:path('M0,66C0,64,0,56,0,54');offset-rotate:0deg"><g id="ernzLNk9uO479" transform="translate(0,0)" opacity="0"><path id="ernzLNk9uO480" d="M0,0v0v0v0Z" fill="#fff" stroke-width="0"/></g></g></g><mask id="ernzLNk9uO481" mask-type="luminance" x="-150%" y="-150%" height="400%" width="400%"><path d="M787.94,-134.364c0,0-690.798,0-690.798,0s0,304.091,0,304.091s690.798,0,690.798,0s0-304.091,0-304.091Z" fill="#fff" fill-rule="evenodd" stroke="#fff" stroke-width="0"/></mask></g><g transform="matrix(0.80629 0 0 0.80629 1477.471 82.882)"><g transform="translate(-383 0)"><ellipse id="ernzLNk9uO485" rx="0" ry="0" paint-order="stroke fill markers" fill="none" fill-rule="evenodd" stroke="#fff" stroke-width="0"/></g><g id="ernzLNk9uO486_to" style="offset-path:path('M-383,0C-377.167,0,-353.833,0,-348,0');offset-rotate:0deg"><g transform="translate(0,0)"><ellipse id="ernzLNk9uO487" rx="0" ry="0" transform="translate(-127 0)" paint-order="stroke fill markers" fill="none" fill-rule="evenodd" stroke="#fff"/></g></g><g id="ernzLNk9uO488_to" style="offset-path:path('M-383,0C-388,0,-408,0,-413,0');offset-rotate:0deg"><g transform="translate(0,0)"><ellipse id="ernzLNk9uO489" rx="2.5" ry="2.5" transform="translate(-260 0)" paint-order="stroke fill markers" fill="none" fill-rule="evenodd" stroke="#fff" stroke-width="0"/></g></g><g id="ernzLNk9uO490_to" style="offset-path:path('M-383,0C-381.167,0,-373.833,0,-372,0');offset-rotate:0deg"><g transform="translate(0,0)"><ellipse id="ernzLNk9uO491" rx="0" ry="0" transform="translate(-79 0)" paint-order="stroke fill markers" fill="none" fill-rule="evenodd" stroke="#fff"/></g></g><g id="ernzLNk9uO492_to" style="offset-path:path('M-383,0C-379.833,0,-363.833,0,-364,0C-364.167,0,-380.667,0,-384,0');offset-rotate:0deg"><g transform="translate(0,0)"><ellipse id="ernzLNk9uO493" rx="0" ry="0" transform="translate(-245 0)" fill="#fff" stroke-width="0"/></g></g><g id="ernzLNk9uO494" transform="translate(-383 0)" opacity="0"><ellipse rx="2.5" ry="2.5" fill="#fff" stroke-width="0"/></g><g id="ernzLNk9uO496_to" style="offset-path:path('M-373.75,0C-367.583,0,-334.417,0,-336.75,0C-339.083,0,-379.25,0,-387.75,0');offset-rotate:0deg"><g transform="translate(0,0)"><rect id="ernzLNk9uO497" width="0" height="1" rx="100" ry="100" transform="translate(0 -0.5)" fill="#fff" stroke-width="0"/></g></g><g id="ernzLNk9uO498" transform="translate(-336.75 0)" opacity="0"><rect width="10" height="3" rx="0" ry="0" transform="translate(8 -1.5)" fill="#fff" stroke-width="0"/></g><g transform="translate(-336.75 0)"><rect id="ernzLNk9uO4101" width="1" height="0" rx="0" ry="0" transform="translate(-75.5 0)" fill="#fff" stroke-width="0"/></g><g id="ernzLNk9uO4102_to" style="offset-path:path('M-327.75,0C-329.25,0,-335.25,0,-336.75,0');offset-rotate:0deg"><g transform="translate(0,0)"><rect id="ernzLNk9uO4103" width="0" height="1" rx="0" ry="0" transform="translate(-90 -0.5)" fill="#fff" stroke-width="0"/></g></g><g id="ernzLNk9uO4104_to" style="offset-path:path('M-274.75,0C-285.083,0,-326.417,0,-336.75,0');offset-rotate:0deg"><g transform="translate(0,0)"><rect id="ernzLNk9uO4105" width="0" height="1" rx="0" ry="0" transform="translate(-240 -0.5)" fill="#fff" stroke-width="0"/></g></g><g id="ernzLNk9uO4106_to" style="offset-path:path('M-336.75,0C-339.417,0,-350.083,0,-352.75,0');offset-rotate:0deg"><g transform="translate(0,0)"><rect id="ernzLNk9uO4107" width="35" height="10" rx="5" ry="5" transform="translate(-257.5 -5)" paint-order="stroke fill markers" fill="none" fill-rule="evenodd" stroke="#fff" stroke-width="0"/></g></g><g transform="translate(-336.75 0)"><rect id="ernzLNk9uO4109" width="0" height="0" rx="8" ry="8" transform="translate(-100 0)" paint-order="stroke fill markers" fill="none" fill-rule="evenodd" stroke="#fff" stroke-width="0"/></g><g transform="translate(-336.75 0)"><rect id="ernzLNk9uO4111" width="0" height="0" rx="0" ry="0" transform="translate(-216 0)" paint-order="stroke fill markers" fill="none" fill-rule="evenodd" stroke="#fff"/></g><g id="ernzLNk9uO4112_to" style="offset-path:path('M-636.75,0C-650.583,0,-705.917,0,-719.75,0');offset-rotate:0deg"><g transform="rotate(45) translate(0,0)"><rect id="ernzLNk9uO4113" width="0" height="0" rx="0" ry="0" paint-order="stroke fill markers" fill="none" fill-rule="evenodd" stroke="#fff" stroke-dasharray="0,0"/></g></g><g id="ernzLNk9uO4114_to" style="offset-path:path('M-664,0C-672.333,0,-705.667,0,-714,0');offset-rotate:0deg"><g transform="rotate(45) translate(0,0)"><rect id="ernzLNk9uO4115" width="0" height="0" rx="0" ry="0" paint-order="stroke fill markers" fill="none" fill-rule="evenodd" stroke="#fff" stroke-dasharray="0,0"/></g></g><g id="ernzLNk9uO4116_to" style="offset-path:path('M-354.75,0C-351.75,0,-339.75,0,-336.75,0');offset-rotate:0deg"><g transform="translate(0,0)"><rect id="ernzLNk9uO4117" width="1" height="0" rx="0" ry="0" transform="translate(154.5 0)" fill="#fff" stroke-width="0"/></g></g><g id="ernzLNk9uO4118_to" style="offset-path:path('M-370.75,0C-365.083,0,-342.417,0,-336.75,0');offset-rotate:0deg"><g transform="translate(0,0)"><rect id="ernzLNk9uO4119" width="0" height="1" rx="0" ry="0" transform="translate(124 -0.5)" fill="#fff" stroke-width="0"/></g></g><g transform="translate(-336.75 0)"><rect id="ernzLNk9uO4121" width="1" height="0" rx="0" ry="0" transform="translate(159.5 0)" fill="#fff" stroke-width="0"/></g><g transform="translate(-336.75 0)"><rect id="ernzLNk9uO4123" width="1" height="0" rx="0" ry="0" transform="translate(164.5 0)" fill="#fff" stroke-width="0"/></g><g transform="translate(-336.75 0)"><rect id="ernzLNk9uO4125" width="1" height="0" rx="0" ry="0" transform="translate(169.5 0)" fill="#fff" stroke-width="0"/></g><g transform="translate(-336.75 0)"><rect id="ernzLNk9uO4127" width="1" height="0" rx="0" ry="0" transform="translate(174.5 0)" fill="#fff" stroke-width="0"/></g><g transform="translate(-336.75 0)"><rect id="ernzLNk9uO4129" width="1" height="0" rx="0" ry="0" transform="translate(179.5 0)" fill="#fff" stroke-width="0"/></g><g transform="translate(-336.75 0)"><rect id="ernzLNk9uO4131" width="1" height="0" rx="0" ry="0" transform="translate(184.5 0)" fill="#fff" stroke-width="0"/></g><g id="ernzLNk9uO4132_to" style="offset-path:path('M-9,0C-14.167,0,-34.833,0,-40,0');offset-rotate:0deg"><g transform="rotate(45) translate(0,0)"><rect id="ernzLNk9uO4133" width="0" height="0" rx="0" ry="0" paint-order="stroke fill markers" fill="none" fill-rule="evenodd" stroke="#fff" stroke-dasharray="0,0"/></g></g><g id="ernzLNk9uO4134_to" style="offset-path:path('M-38,0C-40,0,-48,0,-50,0');offset-rotate:0deg"><g transform="rotate(45) translate(0,0)"><rect id="ernzLNk9uO4135" width="0" height="0" rx="0" ry="0" paint-order="stroke fill markers" fill="none" fill-rule="evenodd" stroke="#fff" stroke-dasharray="0,0"/></g></g><g id="ernzLNk9uO4136" transform="matrix(0 1 -1 0 30 0)" opacity="0"><path d="M0,-7L6.062178,3.5h-12.124356L0,-7Z" fill="#fff" stroke-width="0"/></g><g id="ernzLNk9uO4138" transform="matrix(0 1 -1 0 20 0)" opacity="0"><path d="M0,-5L4.330127,2.5h-8.660254L0,-5Z" fill="#fff" stroke-width="0"/></g><g id="ernzLNk9uO4140" transform="translate(0 20)" opacity="0"><path d="M0,-5L4.330127,2.5h-8.660254L0,-5Z" fill="#fff" stroke-width="0"/></g><g id="ernzLNk9uO4142_to" style="offset-path:path('M0,66C0,64,0,56,0,54');offset-rotate:0deg"><g id="ernzLNk9uO4142" transform="translate(0,0)" opacity="0"><path id="ernzLNk9uO4143" d="M0,0v0v0v0Z" fill="#fff" stroke-width="0"/></g></g></g><g transform="matrix(1.848 0 0 1.848 686 149)" clip-path="url(#ernzLNk9uO4154)"><g id="ernzLNk9uO4145" transform="matrix(0.707107 0.707107 -0.707107 0.707107 234.716594 254.915806)"><g transform="translate(0.031 0)"><g id="ernzLNk9uO4147_to" style="offset-path:path('M0,0C21.667,0,108.333,0,130,0');offset-rotate:0deg"><ellipse id="ernzLNk9uO4147" rx="0" ry="0" transform="translate(0,0)" fill="#fff" stroke-width="0"/></g></g><g transform="matrix(0.707107 0.707107 -0.707107 0.707107 7.35333 -17.67767)"><g id="ernzLNk9uO4149_to" style="offset-path:path('M0,0C33.333,0,166.667,0,200,0');offset-rotate:0deg"><ellipse id="ernzLNk9uO4149" rx="0" ry="0" transform="translate(0,0)" fill="#fff" stroke-width="0"/></g></g><g transform="matrix(0.707107 0.707107 -0.707107 0.707107 7.35333 -17.67767)"><g id="ernzLNk9uO4151_to" style="offset-path:path('M0,0C30.833,0,154.167,0,185,0');offset-rotate:0deg"><ellipse id="ernzLNk9uO4151" rx="0" ry="0" transform="translate(0,0)" fill="#fff" stroke-width="0"/></g></g><g transform="matrix(0.707107 0.707107 -0.707107 0.707107 7.35333 -17.67767)"><g id="ernzLNk9uO4153_to" style="offset-path:path('M0,0C28.167,0,140.833,0,169,0');offset-rotate:0deg"><ellipse id="ernzLNk9uO4153" rx="0" ry="0" transform="translate(0,0)" fill="#fff" stroke-width="0"/></g></g></g><clipPath id="ernzLNk9uO4154"><rect width="500" height="500" rx="0" ry="0" fill="none" stroke-width="0"/></clipPath></g><g id="ernzLNk9uO4156" opacity="0"><g transform="translate(1148 611.5)"><path d="M-342,-185c0,0,0,312.892,0,312.892s-32.021,24.963-32.021,24.963-42.315,32.145-42.315,32.145-523.664,0-523.664,0s0-299.591,0-299.591s80.398-70.409,80.398-70.409s517.602,0,517.602,0Z" paint-order="stroke fill markers" fill="none" fill-rule="evenodd" stroke="#ffe600" stroke-width="2"/></g><g transform="translate(1148 611.5)"><path d="M-342,-185c0,0,0,312.892,0,312.892s-32.021,24.963-32.021,24.963-42.315,32.145-42.315,32.145-523.664,0-523.664,0s0-299.591,0-299.591s80.398-70.409,80.398-70.409s517.602,0,517.602,0Z" fill="#1a1a24" stroke-width="0"/></g></g><g id="ernzLNk9uO4161" transform="translate(641 0)" opacity="0"><g transform="translate(1148 611.5)"><path d="M-342,-185c0,0,0,312.892,0,312.892s-32.021,24.963-32.021,24.963-42.315,32.145-42.315,32.145-523.664,0-523.664,0s0-299.591,0-299.591s80.398-70.409,80.398-70.409s517.602,0,517.602,0Z" paint-order="stroke fill markers" fill="none" fill-rule="evenodd" stroke="#ffe600" stroke-width="2"/></g><g transform="translate(1148 611.5)"><path d="M-342,-185c0,0,0,312.892,0,312.892s-32.021,24.963-32.021,24.963-42.315,32.145-42.315,32.145-523.664,0-523.664,0s0-299.591,0-299.591s80.398-70.409,80.398-70.409s517.602,0,517.602,0Z" fill="#1a1a24" stroke-width="0"/></g></g><g id="ernzLNk9uO4166" transform="translate(1286 0)" opacity="0"><g transform="translate(1148 611.5)"><path d="M-342,-185c0,0,0,312.892,0,312.892s-32.021,24.963-32.021,24.963-42.315,32.145-42.315,32.145-523.664,0-523.664,0s0-299.591,0-299.591s80.398-70.409,80.398-70.409s517.602,0,517.602,0Z" paint-order="stroke fill markers" fill="none" fill-rule="evenodd" stroke="#ffe600" stroke-width="2"/></g><g transform="translate(1148 611.5)"><path d="M-342,-185c0,0,0,312.892,0,312.892s-32.021,24.963-32.021,24.963-42.315,32.145-42.315,32.145-523.664,0-523.664,0s0-299.591,0-299.591s80.398-70.409,80.398-70.409s517.602,0,517.602,0Z" fill="#1a1a24" stroke-width="0"/></g></g></svg>
